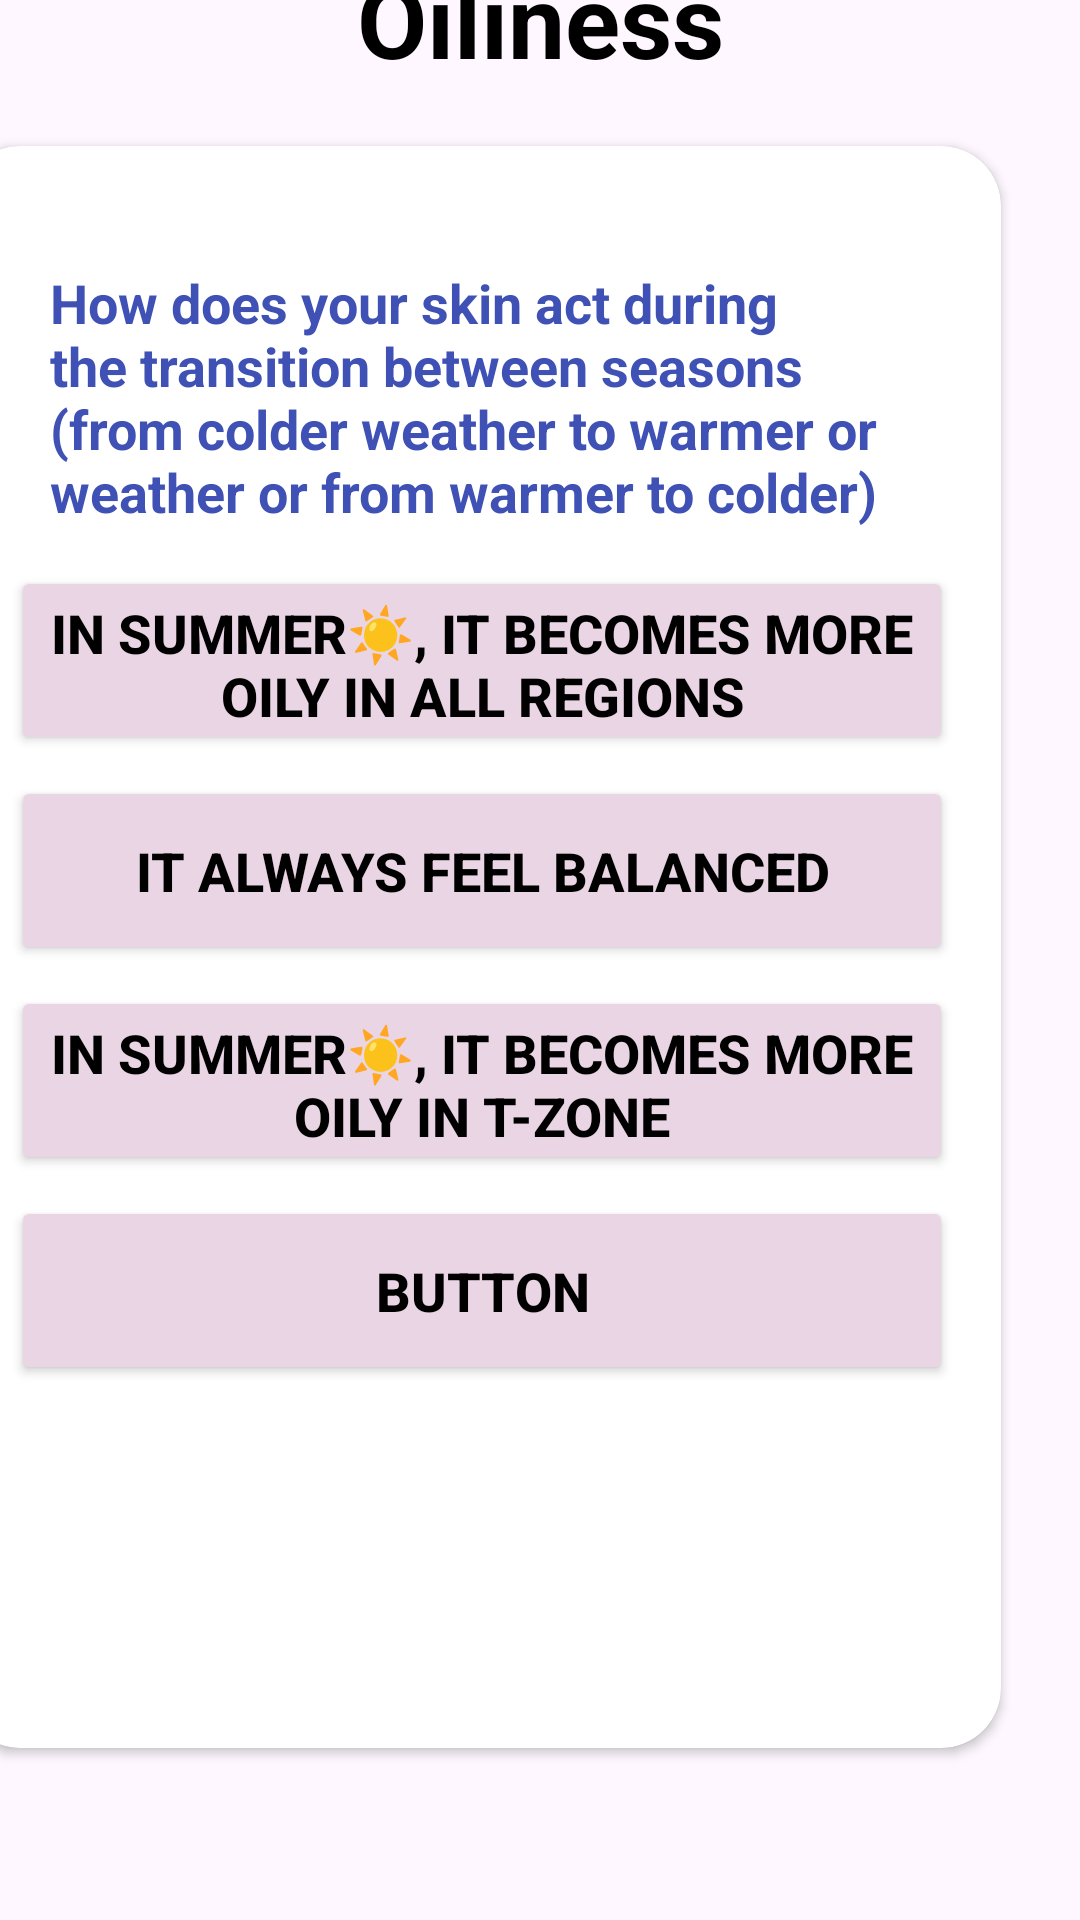

Android layout source for this screen:
<!-- AndroidManifest.xml: application theme Theme.GlowSync -->
<!-- res/layout/activity_main5.xml -->
<?xml version="1.0" encoding="utf-8"?>
<androidx.constraintlayout.widget.ConstraintLayout xmlns:android="http://schemas.android.com/apk/res/android"
    xmlns:app="http://schemas.android.com/apk/res-auto"
    xmlns:tools="http://schemas.android.com/tools"
    android:layout_width="match_parent"
    android:layout_height="match_parent"
    tools:context=".`Question Oily 1`">

    <ImageView
        android:id="@+id/imageView3"
        android:layout_width="516dp"
        android:layout_height="950dp"
        app:layout_constraintBottom_toBottomOf="parent"
        app:layout_constraintEnd_toEndOf="parent"
        app:layout_constraintStart_toStartOf="parent"
        app:layout_constraintTop_toTopOf="parent"
        app:srcCompat="@drawable/question" />

    <androidx.cardview.widget.CardView
        android:id="@+id/cardView"
        android:layout_width="347dp"
        android:layout_height="534dp"
        android:background="#000000"
        android:backgroundTint="#FFFFFF"
        app:cardCornerRadius="20dp"
        app:layout_constraintBottom_toBottomOf="parent"
        app:layout_constraintEnd_toEndOf="parent"
        app:layout_constraintHorizontal_bias="0.708"
        app:layout_constraintStart_toStartOf="@+id/imageView3"
        app:layout_constraintTop_toTopOf="parent"
        app:layout_constraintVertical_bias="0.458">

        <Button
            android:id="@+id/button1"
            android:layout_width="314dp"
            android:layout_height="63dp"
            android:layout_marginLeft="17dp"
            android:layout_marginTop="350dp"
            android:backgroundTint="#EAD5E5"
            android:foregroundTint="#EAD5E5"
            android:text="Button"
            android:textColor="#000000"
            android:textSize="18sp"
            android:textStyle="bold" />

        <Button
            android:id="@+id/button2"
            android:layout_width="314dp"
            android:layout_height="63dp"
            android:layout_marginLeft="17dp"
            android:layout_marginTop="280dp"
            android:backgroundTint="#EAD5E5"
            android:foregroundTint="#EAD5E5"
            android:text="In summer☀️, it becomes more oily in T-zone"
            android:textColor="#000000"
            android:textSize="18sp"
            android:textStyle="bold" />

        <Button
            android:id="@+id/button3"
            android:layout_width="314dp"
            android:layout_height="63dp"
            android:layout_marginLeft="17dp"
            android:layout_marginTop="210dp"
            android:backgroundTint="#EAD5E5"
            android:foregroundTint="#EAD5E5"
            android:text="It always feel balanced"
            android:textColor="#000000"
            android:textSize="18sp"
            android:textStyle="bold" />

        <Button
            android:id="@+id/button4"
            android:layout_width="314dp"
            android:layout_height="63dp"
            android:layout_marginLeft="17dp"
            android:layout_marginTop="140dp"
            android:backgroundTint="#EAD5E5"
            android:foregroundTint="#EAD5E5"
            android:text="In Summer☀️, it becomes more oily in all regions"
            android:textColor="#000000"
            android:textSize="18sp"
            android:textStyle="bold" />

        <TextView
            android:id="@+id/textView2"
            android:layout_width="282dp"
            android:layout_height="wrap_content"
            android:layout_marginLeft="30dp"
            android:layout_marginTop="40dp"
            android:text="How does your skin act during the transition between seasons (from colder weather to warmer or weather or from warmer to colder)"
            android:textColor="#3F51B5"
            android:textSize="18sp"
            android:textStyle="bold"
            android:visibility="visible" />

    </androidx.cardview.widget.CardView>

    <TextView
        android:id="@+id/textView"
        android:layout_width="wrap_content"
        android:layout_height="wrap_content"
        android:layout_marginBottom="20dp"
        android:text="Oiliness"
        android:textColor="#000000"
        android:textSize="34sp"
        android:textStyle="bold"
        app:layout_constraintBottom_toTopOf="@+id/cardView"
        app:layout_constraintEnd_toEndOf="parent"
        app:layout_constraintStart_toStartOf="parent"
        app:layout_constraintTop_toTopOf="parent"
        app:layout_constraintVertical_bias="1.0" />

</androidx.constraintlayout.widget.ConstraintLayout>
<!-- resources referenced by this layout -->
<resources>
  <style name="Theme.GlowSync" parent="Base.Theme.GlowSync" />
  <style name="Base.Theme.GlowSync" parent="Theme.Material3.DayNight.NoActionBar">
          
          
      </style>
</resources>
